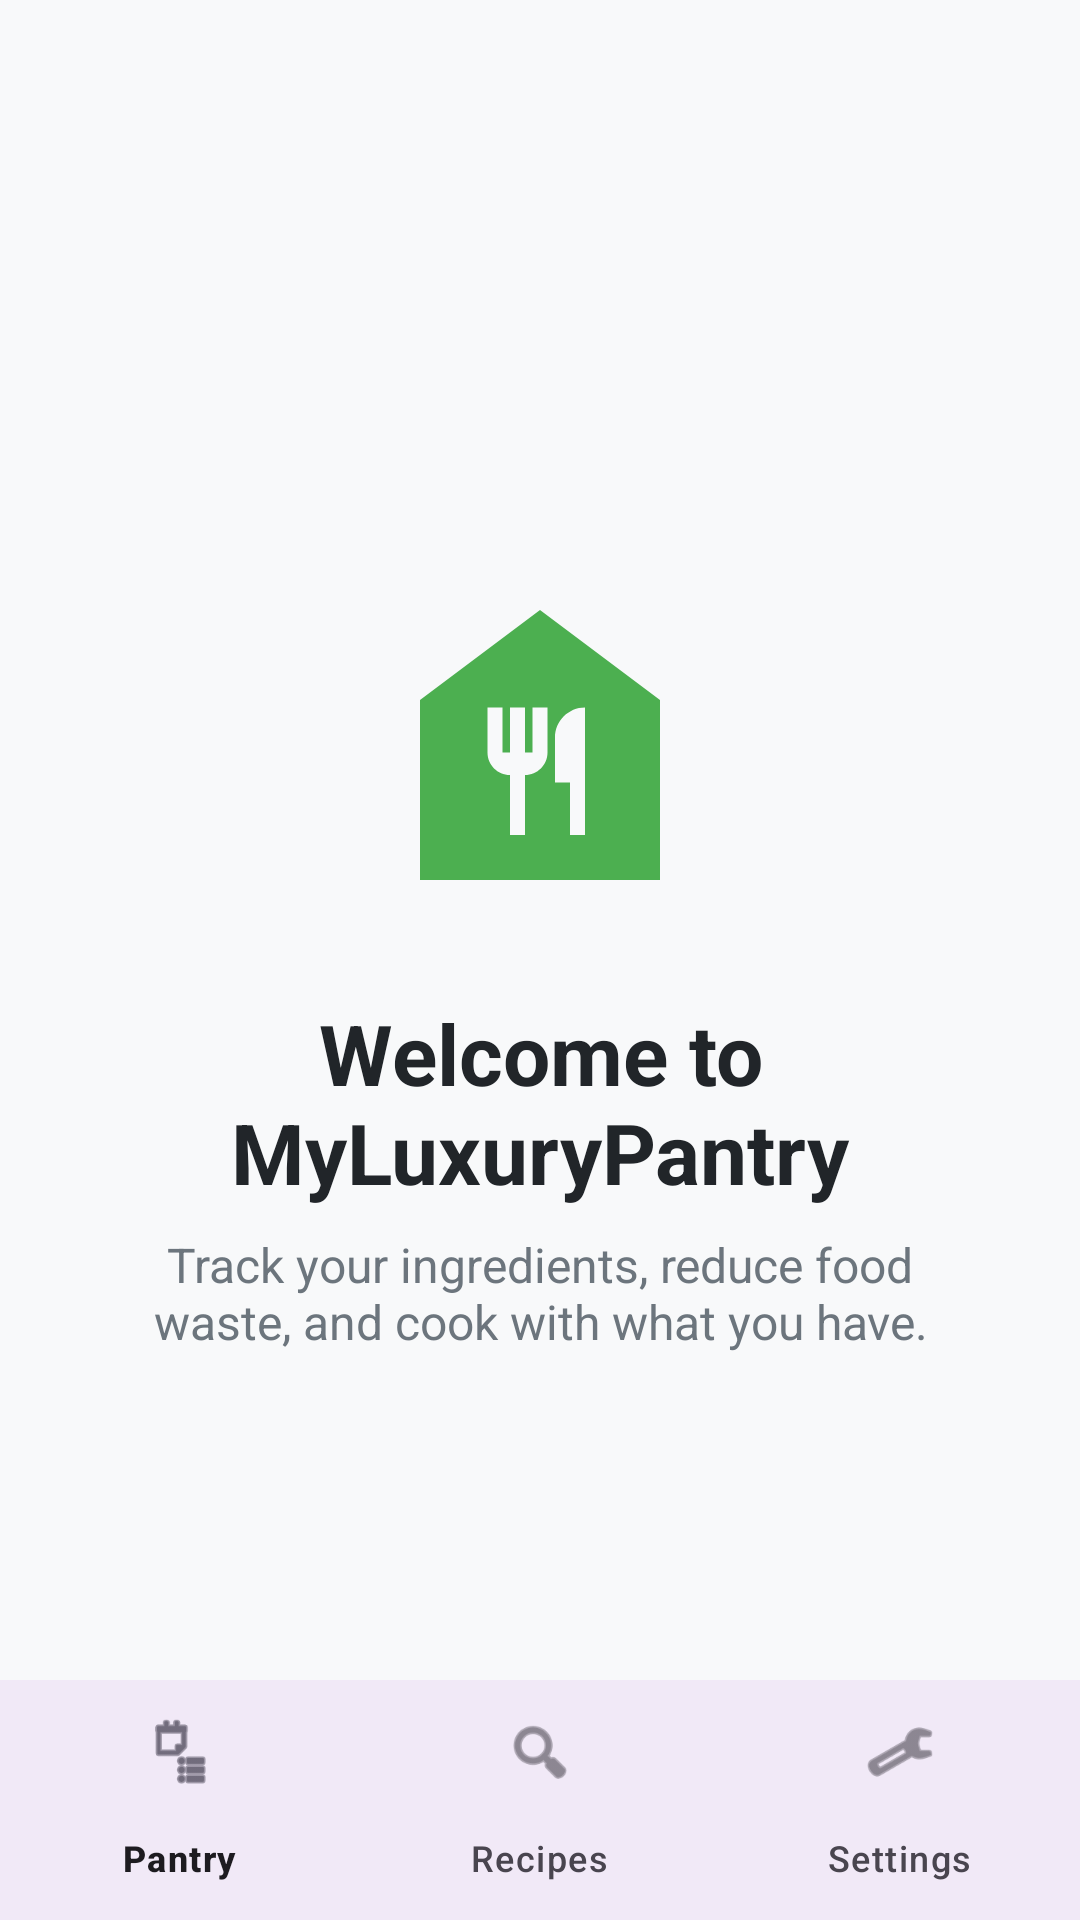

Write the Android layout XML for this screen, with the resource values it uses.
<!-- AndroidManifest.xml: application theme Theme.MyLuxuryPantry -->
<!-- res/layout/activity_main.xml -->
<?xml version="1.0" encoding="utf-8"?>
<RelativeLayout xmlns:android="http://schemas.android.com/apk/res/android"
    xmlns:app="http://schemas.android.com/apk/res-auto"
    android:layout_width="match_parent"
    android:layout_height="match_parent"
    android:background="#F8F9FA">

    
    <LinearLayout
        android:layout_width="match_parent"
        android:layout_height="wrap_content"
        android:layout_centerInParent="true"
        android:gravity="center"
        android:orientation="vertical"
        android:padding="32dp">

        <ImageView
            android:layout_width="120dp"
            android:layout_height="120dp"
            android:layout_marginBottom="24dp"
            android:src="@drawable/baseline_food_bank_24"
            app:tint="#4CAF50" />

        <TextView
            android:layout_width="match_parent"
            android:layout_height="wrap_content"
            android:gravity="center"
            android:text="Welcome to MyLuxuryPantry"
            android:textColor="#212529"
            android:textSize="28sp"
            android:textStyle="bold" />

        <TextView
            android:layout_width="match_parent"
            android:layout_height="wrap_content"
            android:layout_marginTop="8dp"
            android:gravity="center"
            android:text="Track your ingredients, reduce food waste, and cook with what you have."
            android:textColor="#6C757D"
            android:textSize="16sp" />

    </LinearLayout>

    
    <com.google.android.material.bottomnavigation.BottomNavigationView
        android:id="@+id/bottomNav"
        android:layout_width="match_parent"
        android:layout_height="wrap_content"
        android:layout_alignParentBottom="true"
        android:background="?android:attr/windowBackground"
        app:menu="@menu/bottom_nav_menu" />

</RelativeLayout>
<!-- resources referenced by this layout -->
<resources>
  <!-- drawable baseline_food_bank_24 (drawable) -->
  <vector xmlns:android="http://schemas.android.com/apk/res/android" android:height="24dp" android:tint="#666666" android:viewportHeight="24" android:viewportWidth="24" android:width="24dp">
        
      <path android:fillColor="@android:color/white" android:pathData="M12,3L4,9v12h16V9L12,3zM12.5,12.5c0,0.83 -0.67,1.5 -1.5,1.5v4h-1v-4c-0.83,0 -1.5,-0.67 -1.5,-1.5v-3h1v3H10v-3h1v3h0.5v-3h1V12.5zM15,18h-1v-3.5h-1v-3c0,-1.1 0.9,-2 2,-2V18z"/>
      
  </vector>
  <style name="Theme.MyLuxuryPantry" parent="Base.Theme.MyLuxuryPantry" />
  <style name="Base.Theme.MyLuxuryPantry" parent="Theme.Material3.DayNight.NoActionBar">
          
          
      </style>
</resources>
